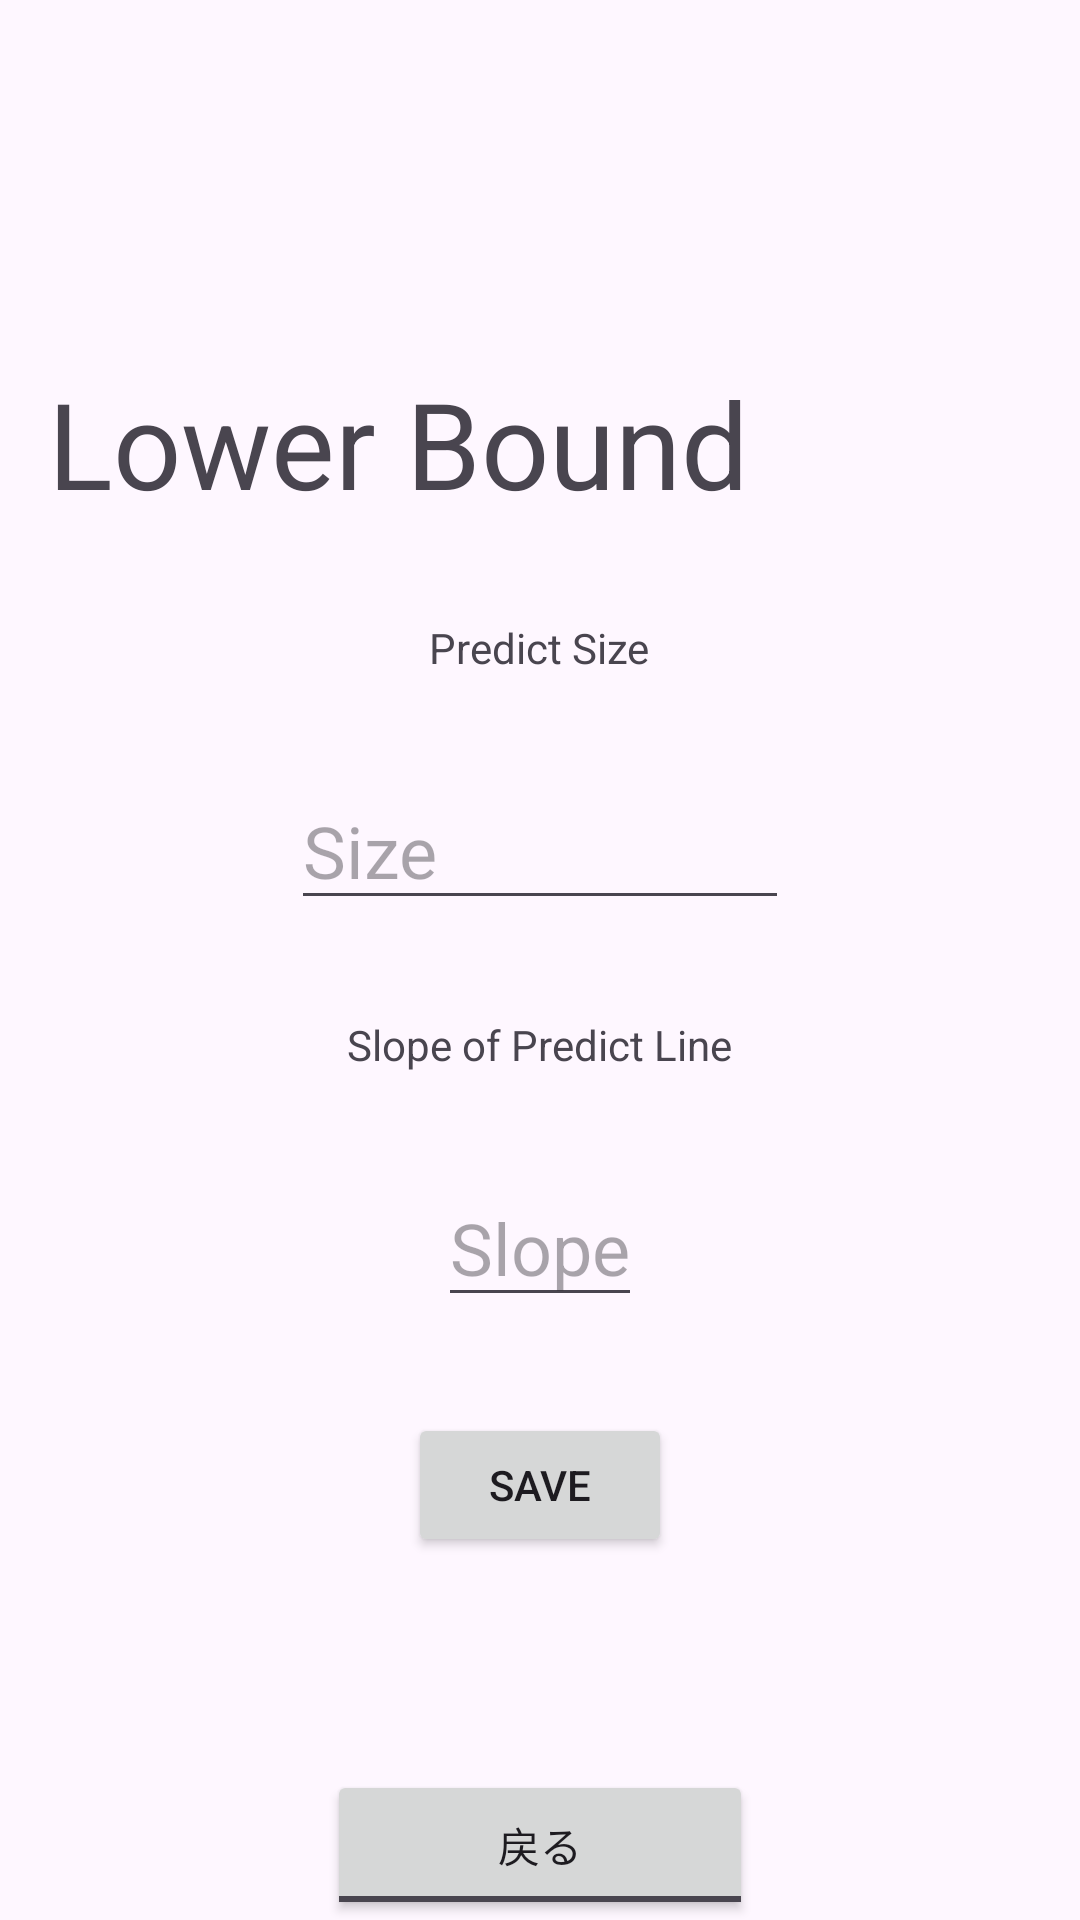

Here is an Android app screen rendered from its layout file. Give the layout XML and the strings, colors and styles it references.
<!-- AndroidManifest.xml: application theme Theme.Youtube_opencv -->
<!-- res/layout/activity_setting.xml -->
<?xml version="1.0" encoding="utf-8"?>
<androidx.constraintlayout.widget.ConstraintLayout xmlns:android="http://schemas.android.com/apk/res/android"
    xmlns:app="http://schemas.android.com/apk/res-auto"
    xmlns:tools="http://schemas.android.com/tools"
    android:layout_width="match_parent"
    android:layout_height="match_parent"
    tools:context=".SettingActivity">



    
    <LinearLayout
        android:id="@+id/parent_view"
        android:layout_width="match_parent"
        android:layout_height="wrap_content"
        android:orientation="vertical"
        android:gravity="center"
        app:layout_constraintBottom_toBottomOf="parent"
        app:layout_constraintTop_toTopOf="parent"
        app:layout_constraintStart_toStartOf="parent"
        app:layout_constraintEnd_toEndOf="parent">

        <LinearLayout
            android:id="@+id/lower_bound_section"
            android:layout_width="match_parent"
            android:layout_height="wrap_content"
            android:orientation="vertical"
            android:padding="16dp">

            
            <TextView
                android:id="@+id/lower_bound_label"
                android:layout_width="wrap_content"
                android:layout_height="wrap_content"
                android:text="Lower Bound"
                android:textSize="40sp"
                android:clickable="true"
                android:focusable="true" />

            
            <LinearLayout
                android:id="@+id/lower_bound_details"
                android:layout_width="match_parent"
                android:layout_height="wrap_content"
                android:orientation="vertical"
                android:visibility="gone"
                android:paddingTop="8dp">

                <TextView
                    android:id="@+id/lower_bound_hue_label"
                    android:layout_width="wrap_content"
                    android:layout_height="wrap_content"
                    android:text="Hue:" />
                <EditText
                    android:id="@+id/lower_bound_input_hue"
                    android:layout_width="wrap_content"
                    android:layout_height="wrap_content"
                    android:inputType="numberDecimal" />

                <TextView
                    android:id="@+id/lower_bound_saturation_label"
                    android:layout_width="wrap_content"
                    android:layout_height="wrap_content"
                    android:text="Saturation:" />
                <EditText
                    android:id="@+id/lower_bound_input_saturation"
                    android:layout_width="wrap_content"
                    android:layout_height="wrap_content"
                    android:inputType="numberDecimal" />

                <TextView
                    android:id="@+id/lower_bound_value_label"
                    android:layout_width="wrap_content"
                    android:layout_height="wrap_content"
                    android:text="Value:" />
                <EditText
                    android:id="@+id/lower_bound_input_value"
                    android:layout_width="wrap_content"
                    android:layout_height="wrap_content"
                    android:inputType="numberDecimal" />
            </LinearLayout>

        </LinearLayout>

        


        
        <TextView
            android:id="@+id/predict_size_label"
            android:layout_width="wrap_content"
            android:layout_height="wrap_content"
            android:text="Predict Size"
            app:layout_constraintTop_toBottomOf="@+id/lower_bound_input_value"
            app:layout_constraintStart_toStartOf="parent"
            android:layout_margin="16dp"/>

        <EditText
            android:id="@+id/predict_size_input"
            android:layout_width="166dp"
            android:layout_height="wrap_content"
            android:layout_margin="16dp"
            android:hint="Size"
            android:textSize="24sp"
            android:inputType="numberDecimal"
            app:layout_constraintStart_toStartOf="parent"
            app:layout_constraintTop_toBottomOf="@+id/predict_size_label" />

        
        <TextView
            android:id="@+id/slope_label"
            android:layout_width="wrap_content"
            android:layout_height="wrap_content"
            android:text="Slope of Predict Line"
            app:layout_constraintTop_toBottomOf="@+id/predict_size_input"
            app:layout_constraintStart_toStartOf="parent"
            android:layout_margin="16dp"/>

        <EditText
            android:id="@+id/slope_input"
            android:layout_width="wrap_content"
            android:layout_height="wrap_content"
            android:inputType="numberDecimal"
            android:hint="Slope"
            android:textSize="24sp"
            app:layout_constraintTop_toBottomOf="@+id/slope_label"
            app:layout_constraintStart_toStartOf="parent"
            android:layout_margin="16dp"/>

        

        <Button
            android:id="@+id/save_button"
            android:layout_width="wrap_content"
            android:layout_height="wrap_content"
            android:text="Save"
            app:layout_constraintTop_toBottomOf="@+id/slope_input"
            app:layout_constraintStart_toStartOf="parent"
            android:layout_margin="16dp"/>



    </LinearLayout>

    <LinearLayout
        android:id="@+id/inner_parent_view"
        android:layout_width="match_parent"
        android:layout_height="wrap_content"
        android:layout_gravity="center"
        android:gravity="center"
        android:orientation="horizontal"
        app:layout_constraintBottom_toBottomOf="parent"
        app:layout_constraintEnd_toEndOf="parent"
        app:layout_constraintStart_toStartOf="parent"
        tools:layout_editor_absoluteX="0dp"
        tools:layout_editor_absoluteY="677dp">

        
        <Button
            android:id="@+id/back_button"
            style="@android:style/Widget.Material.Light.Button.Toggle"
            android:layout_width="142dp"
            android:layout_height="50dp"
            android:padding="5dp"
            android:text="戻る" />

    </LinearLayout>


</androidx.constraintlayout.widget.ConstraintLayout>
<!-- resources referenced by this layout -->
<resources>
  <style name="Theme.Youtube_opencv" parent="Base.Theme.Youtube_opencv" />
  <style name="Base.Theme.Youtube_opencv" parent="Theme.Material3.DayNight.NoActionBar">
          
          
      </style>
</resources>
